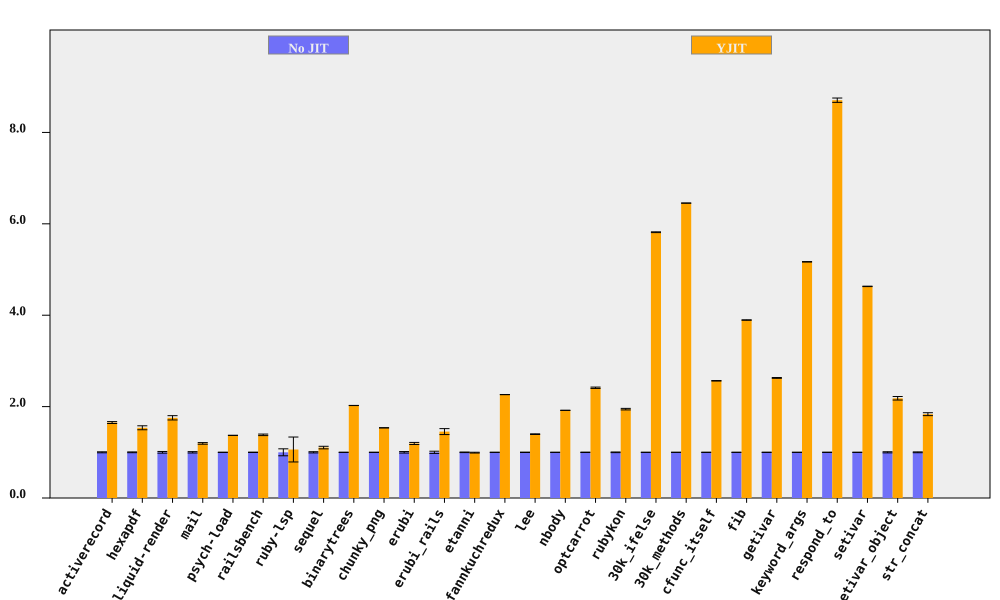

Data behind this chart, as committed beside it:
bench, No JIT (ms), No JIT RSD, YJIT (ms), YJIT RSD, YJIT spd, YJIT spd RSD, % in YJIT
activerecord, 188.4, 1.081, 114.1, 0.6332, 1.651, 1.253, 90
hexapdf, 3285, 0.8624, 2138, 2.692, 1.537, 2.827, 93.39
liquid-render, 196.6, 1.831, 112, 1.955, 1.755, 2.679, 86.99
mail, 169, 1.481, 141.4, 0.1798, 1.195, 1.492, 97.31
psych-load, 2518, 0.05418, 1837, 0.0959, 1.371, 0.1101, 99.99
railsbench, 2794, 0.3927, 2021, 1.147, 1.382, 1.212, 90.67
ruby-lsp, 82.25, 7.623, 77.48, 24.54, 1.061, 25.7, 65.61
sequel, 163.1, 1.335, 147.8, 2.152, 1.104, 2.533, 79.23
binarytrees, 474.1, 0.04588, 234.2, 0.06867, 2.025, 0.08259, 100
chunky_png, 946.5, 0.03424, 616.3, 0.09845, 1.536, 0.1042, 100
erubi, 350.9, 1.649, 294.1, 0.9861, 1.193, 1.922, 100
erubi_rails, 25.23, 2.408, 17.36, 3.774, 1.453, 4.477, 87.68
etanni, 476.1, 0.6247, 479.7, 0.5963, 0.9926, 0.8636, 7.028
fannkuchredux, 2127, 0.07183, 939.9, 0.05819, 2.263, 0.09244, 100
lee, 1277, 0.4289, 914.1, 0.2748, 1.397, 0.5094, 99.97
nbody, 136.2, 0.03405, 70.97, 0.04713, 1.919, 0.05814, 100
optcarrot, 6268, 0.4438, 2598, 0.4141, 2.413, 0.607, 96.81
rubykon, 12670, 0.7085, 6516, 0.5035, 1.944, 0.8692, 99.69
30k_ifelse, 2312, 0.009314, 397.6, 0.147, 5.816, 0.1473, 100
30k_methods, 6176, 0.004772, 957, 0.03425, 6.454, 0.03458, 100
cfunc_itself, 103.8, 0.09256, 40.47, 0.1756, 2.565, 0.1985, 100
fib, 244.8, 0.09362, 62.84, 0.05636, 3.895, 0.1093, 100
getivar, 120.5, 0.2284, 45.86, 0.2363, 2.628, 0.3287, 100
keyword_args, 276.8, 0.04159, 53.56, 0.08651, 5.169, 0.09599, 100
respond_to, 261.2, 0.3141, 30, 0.4472, 8.705, 0.5465, 100
setivar, 68.11, 0.05132, 14.71, 0.08841, 4.631, 0.1022, 100
setivar_object, 102.6, 1.236, 47, 1.255, 2.182, 1.761, 100
str_concat, 79.64, 0.9023, 43.42, 1.477, 1.834, 1.731, 99.99
